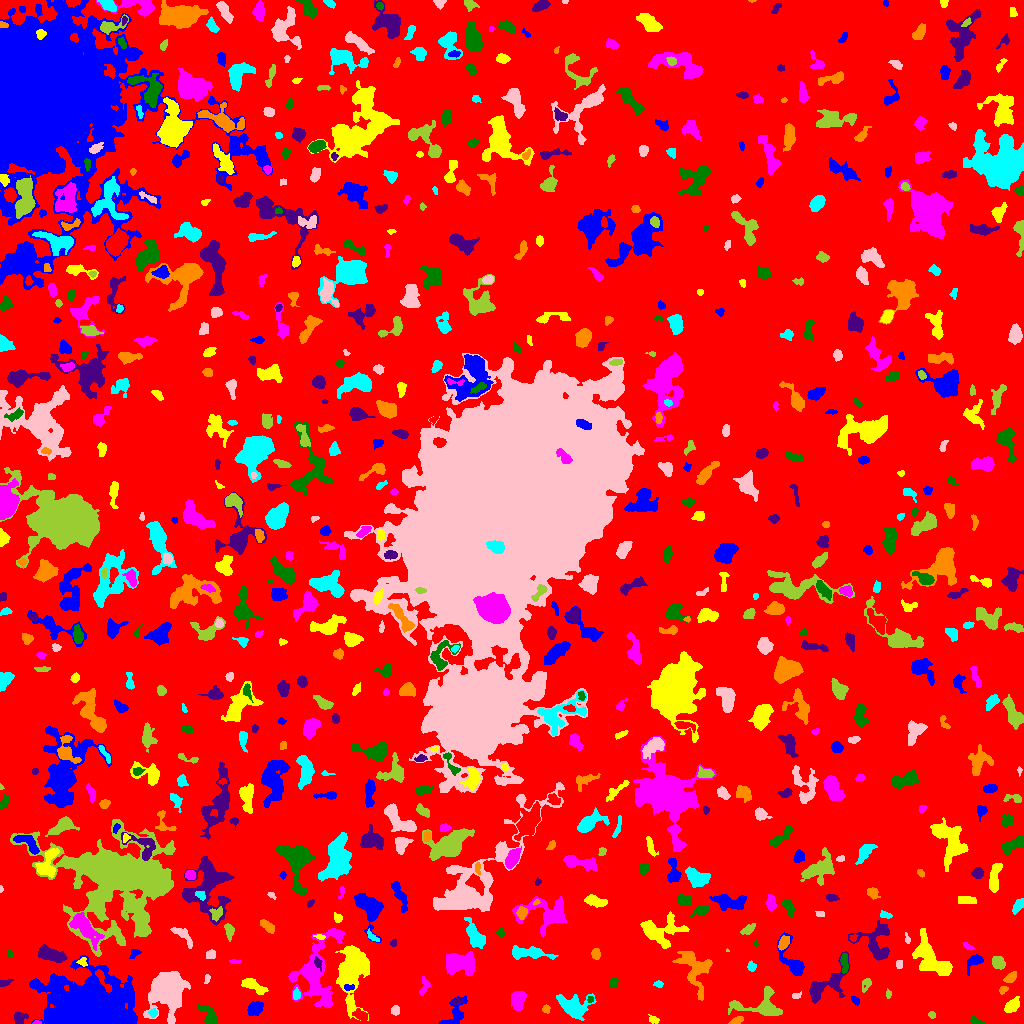

Source data for this figure (header and first rows):
ID, X, Y, A, B, theta, total_flux, mu_max, mu_median, mu_mean, R_fwhm, R_e, R10, R90, x_start, x_end, y_start, y_end, area, greylevel
0, 519.6, 507.9, 301.4, 292.7, 0.9682, 1541848, 13.0, 2.0, 2.011, 37.07, 231.7, 90.99, 374.8, 0, 1023, 0, 1023, 766719, 2.011
1, 454.9, 9.351, 9.18, 4.335, 1.041, 975.0, 8.0, 3.0, 3.328, 6.206, 5.47, 2.034, 8.482, 438, 467, 0, 28, 293, 7.328
2, 653.2, 3.914, 2.63, 1.748, -0.3652, 128.0, 4.0, 2.0, 1.73, 3.568, 2.585, 0.9772, 4.184, 648, 659, 0, 9, 74, 6.73
3, 36.52, 0.825, 1.689, 0.8894, -0.04036, 40.0, 3.0, 1.0, 1.29, 2.034, 1.382, 0.5642, 2.257, 32, 41, 0, 3, 31, 8.29
4, 976.5, 1.392, 3.346, 1.329, -0.2386, 181.0, 8.0, 2.0, 2.351, 2.523, 2.257, 0.7979, 3.785, 970, 986, 0, 7, 77, 7.351
5, 18.85, 4.698, 2.922, 2.643, 1.183, 424.0, 8.0, 2.0, 3.118, 4.107, 3.192, 1.262, 5.202, 14, 28, 0, 12, 136, 8.118
6, 736.4, 2.808, 3.8, 1.48, 0.3416, 213.0, 4.0, 2.0, 2.393, 4.618, 3.09, 1.262, 4.549, 728, 743, 0, 7, 89, 7.393
7, 153.2, 10.5, 1.925, 1.897, -0.008837, 123.0, 4.0, 2.0, 1.783, 3.432, 2.394, 0.9772, 3.868, 148, 157, 6, 15, 69, 8.783
8, 395.3, 13.03, 2.415, 2.054, 1.518, 168.0, 4.0, 2.0, 2.1, 4.222, 2.821, 1.128, 4.406, 391, 399, 8, 18, 80, 7.1
9, 931.9, 8.417, 1.861, 1.267, -0.3655, 60.0, 3.0, 1.0, 1.2, 2.459, 1.954, 0.5642, 3.09, 928, 935, 5, 12, 50, 7.2
10, 360.8, 8.037, 3.742, 2.242, -0.4537, 406.0, 7.0, 3.0, 2.985, 3.909, 3.613, 1.382, 5.67, 352, 367, 3, 15, 136, 8.985
11, 255.3, 15.25, 3.669, 2.853, 0.6115, 711.0, 9.0, 3.0, 3.573, 4.618, 4.068, 1.596, 6.531, 247, 263, 8, 22, 199, 8.573
12, 354.2, 55.96, 12.96, 6.222, 1.468, 14252, 50.0, 7.0, 11.83, 7.378, 8.33, 3.141, 16.26, 335, 369, 3, 78, 1205, 13.83
13, 518, 24.52, 4.035, 3.153, 1.205, 818.0, 8.0, 3.0, 3.246, 5.863, 4.406, 1.784, 7.047, 511, 526, 13, 32, 252, 8.246
14, 209.7, 7.84, 5.757, 2.93, -0.9641, 932.0, 11.0, 3.0, 4.035, 4.514, 4.297, 1.596, 7.291, 197, 216, 0, 19, 231, 8.035
15, 457.4, 22.03, 2.63, 1.445, 0.1814, 220.0, 7.0, 4.0, 3.729, 3.141, 2.523, 0.9772, 3.827, 452, 463, 19, 25, 59, 10.73
16, 545.9, 14.55, 1.932, 1.897, 0.9571, 132.0, 5.0, 2.0, 2.164, 2.523, 2.394, 0.7979, 3.827, 542, 550, 10, 19, 61, 7.164
17, 573.2, 15.72, 6.944, 5.001, -0.3833, 1630, 13.0, 2.0, 3.093, 4.478, 5.836, 2.034, 10.19, 556, 596, 3, 30, 527, 8.093
18, 167.5, 31.4, 10.08, 8.135, 1.358, 7058, 15.0, 4.0, 5.48, 10.16, 10.11, 3.989, 16.98, 143, 190, 0, 52, 1288, 9.48
19, 762.3, 16.64, 12.72, 6.232, -0.03587, 2355, 12.0, 3.0, 4.074, 6.628, 6.887, 2.585, 11.66, 728, 782, 8, 37, 578, 8.074
20, 629.8, 30.14, 5.296, 2.903, 0.5672, 1204, 10.0, 4.0, 4.509, 6.283, 4.918, 2.034, 7.777, 616, 641, 22, 37, 267, 8.509
21, 854.6, 23.35, 2.292, 1.469, -0.8773, 101.0, 5.0, 2.0, 1.603, 1.871, 2.326, 0.7979, 3.7, 851, 859, 18, 27, 63, 7.603
22, 1012, 17.35, 3.811, 2.348, 0.8367, 481.0, 7.0, 2.0, 2.628, 4.583, 3.742, 1.493, 5.971, 1004, 1019, 11, 27, 183, 7.628
23, 316.4, 51.43, 21.16, 10.34, 1.347, 6187, 11.0, 4.0, 4.523, 10.91, 11.98, 4.549, 18.74, 288, 345, 16, 95, 1368, 7.523
24, 590.4, 23.7, 1.377, 1.185, 0.8058, 40.0, 3.0, 1.0, 0.9756, 1.871, 1.493, 0.5642, 2.523, 587, 593, 21, 27, 41, 8.976
25, 825.1, 37.2, 13.05, 5.796, 0.6773, 1710, 8.0, 3.0, 3.059, 8.019, 7.291, 2.821, 11.69, 809, 849, 20, 72, 559, 7.059
26, 1003, 33.84, 2.566, 1.759, 0.6168, 108.0, 3.0, 2.0, 1.714, 3.432, 2.646, 0.9772, 4.029, 999, 1008, 29, 37, 63, 6.714
27, 296, 28.96, 2.815, 1.782, 1.479, 138.0, 3.0, 2.0, 1.747, 3.742, 2.821, 1.128, 4.442, 293, 300, 24, 36, 79, 7.747
28, 796.1, 27.78, 2.473, 1.372, 0.2996, 74.0, 3.0, 1.0, 1.345, 2.646, 2.257, 0.7979, 3.568, 792, 801, 25, 32, 55, 6.345
29, 888.2, 29.44, 2.163, 1.367, -1.52, 75.0, 3.0, 1.0, 1.562, 2.585, 2.111, 0.7979, 3.478, 886, 891, 25, 35, 48, 6.562
30, 683.2, 21.74, 5.04, 1.68, 1.44, 263.0, 5.0, 2.0, 2.578, 3.785, 3.241, 1.262, 5.046, 680, 686, 15, 34, 102, 6.578
31, 349, 36.06, 2.788, 1.458, 0.01628, 139.0, 5.0, 2.0, 2.206, 2.877, 2.459, 0.9772, 3.868, 344, 354, 33, 39, 63, 11.21
32, 252.6, 38.09, 7.213, 2.533, -0.501, 767.0, 8.0, 3.0, 3.25, 5.202, 4.72, 1.784, 7.674, 241, 268, 29, 45, 236, 7.25
33, 423.5, 36.08, 5.09, 1.996, 1.328, 132.0, 4.0, 1.0, 1.073, 2.764, 3.192, 1.128, 5.202, 419, 430, 28, 47, 123, 6.073
34, 613.3, 40.83, 2.622, 1.841, 1.157, 156.0, 4.0, 2.0, 2.0, 3.989, 2.764, 0.9772, 4.222, 609, 619, 36, 45, 78, 8.0
35, 4.701, 40.54, 3.855, 1.325, 0.3925, 87.0, 3.0, 1.0, 1.145, 2.877, 2.523, 0.9772, 3.989, 0, 13, 37, 44, 76, 6.145
36, 695.6, 53.28, 12.33, 6.759, -1.24, 2157, 8.0, 3.0, 3.219, 9.441, 8.292, 3.141, 12.8, 672, 712, 23, 72, 670, 7.219
37, 658.6, 39.51, 2.227, 1.598, -0.1689, 108.0, 4.0, 1.0, 1.831, 3.038, 2.257, 0.7979, 3.868, 653, 663, 36, 43, 59, 7.831
38, 207, 44.78, 2.52, 1.196, 1.362, 64.0, 3.0, 1.0, 1.28, 2.523, 2.185, 0.7979, 3.385, 204, 210, 40, 49, 50, 7.28
39, 866.4, 39.9, 3.602, 2.153, 1.144, 152.0, 3.0, 1.0, 1.505, 3.523, 3.038, 1.262, 5.078, 862, 871, 31, 45, 101, 7.505
40, 723.4, 40.22, 1.604, 1.516, -1.449, 60.0, 3.0, 1.0, 1.333, 2.394, 1.954, 0.5642, 3.141, 720, 726, 37, 44, 45, 6.333
41, 84.2, 15.36, 17, 10.91, 0.06456, 77747, 93.0, 8.0, 18.02, 13.48, 12.73, 5.262, 26.81, 29, 137, 0, 68, 4314, 22.02
42, 930.5, 66.23, 13.81, 6.178, -0.932, 2815, 8.0, 3.0, 3.568, 10.69, 9.132, 3.613, 14.06, 912, 952, 48, 95, 789, 7.568
43, 461.2, 60.23, 7.96, 4.78, -0.1867, 1769, 9.0, 3.0, 3.153, 6.555, 7.047, 2.706, 11.16, 446, 475, 48, 72, 561, 8.153
44, 844.5, 60.58, 4.83, 1.789, -1.505, 380.0, 5.0, 3.0, 2.836, 5.015, 3.7, 1.493, 5.67, 840, 848, 50, 70, 134, 8.836
45, 318, 60.51, 3.426, 1.766, -1.189, 169.0, 4.0, 2.0, 2.167, 4.334, 2.821, 1.128, 4.334, 314, 322, 52, 67, 78, 12.17
46, 1010, 45.32, 3.234, 1.746, 0.583, 256.0, 6.0, 2.0, 2.246, 3.868, 2.877, 1.128, 4.652, 1003, 1016, 41, 52, 114, 7.246
47, 751.8, 56.7, 2.332, 1.991, -0.959, 121.0, 4.0, 1.0, 1.532, 3.523, 2.706, 0.9772, 4.184, 747, 756, 52, 63, 79, 6.532
48, 899.5, 59.5, 2.291, 1.5, -0.0, 64.0, 2.0, 1.0, 1.085, 3.909, 2.185, 0.9772, 3.613, 896, 902, 55, 63, 59, 6.085
49, 998.4, 60.61, 3.06, 2.535, -0.8094, 518.0, 8.0, 3.0, 3.299, 4.787, 3.568, 1.493, 5.642, 992, 1005, 54, 67, 157, 8.299
50, 500.4, 54.0, 2.291, 1.377, 1.191, 71.0, 3.0, 1.0, 1.365, 2.585, 2.185, 0.7979, 3.478, 497, 503, 49, 58, 52, 6.365
51, 974.9, 62.79, 4.419, 2.783, 0.702, 288.0, 5.0, 1.0, 1.665, 3.827, 3.613, 1.382, 5.89, 967, 983, 48, 69, 173, 6.665
52, 82.46, 61.53, 2.359, 2.133, -0.4818, 131.0, 4.0, 2.0, 1.871, 3.742, 2.706, 0.9772, 4.184, 76, 87, 57, 66, 70, 8.871
53, 235.0, 61.93, 3.149, 1.042, -0.02216, 138.0, 4.0, 3.0, 2.816, 3.742, 2.326, 0.9772, 3.523, 229, 241, 60, 64, 49, 6.816
54, 9.919, 69.29, 1.998, 1.282, -1.147, 62.0, 3.0, 1.0, 1.442, 2.585, 2.034, 0.7979, 3.09, 7, 13, 65, 73, 43, 6.442
55, 51.71, 68.39, 7.54, 3.023, -0.3063, 2147, 14.0, 6.0, 6.333, 7.247, 5.917, 2.257, 9.115, 38, 67, 61, 79, 339, 9.333
56, 595.9, 69.41, 2.741, 2.078, -1.566, 410.0, 9.0, 4.0, 4.316, 3.656, 3.038, 1.128, 4.754, 591, 600, 64, 75, 95, 8.316
57, 529.1, 70.57, 10.21, 2.44, -0.06998, 854.0, 7.0, 2.0, 2.333, 5.47, 5.441, 2.034, 8.686, 512, 558, 64, 78, 366, 7.333
58, 210.9, 68.49, 2.458, 2.193, 0.2463, 171.0, 4.0, 2.0, 1.988, 4.184, 2.821, 1.128, 4.442, 206, 215, 65, 74, 86, 6.988
59, 727.2, 72.42, 0.8301, 0.6389, -0.07444, 12.0, 3.0, 1.0, 1.0, 1.128, 0.7979, 0.0, 1.262, 726, 729, 72, 75, 12, 8.0
... 719 more rows
